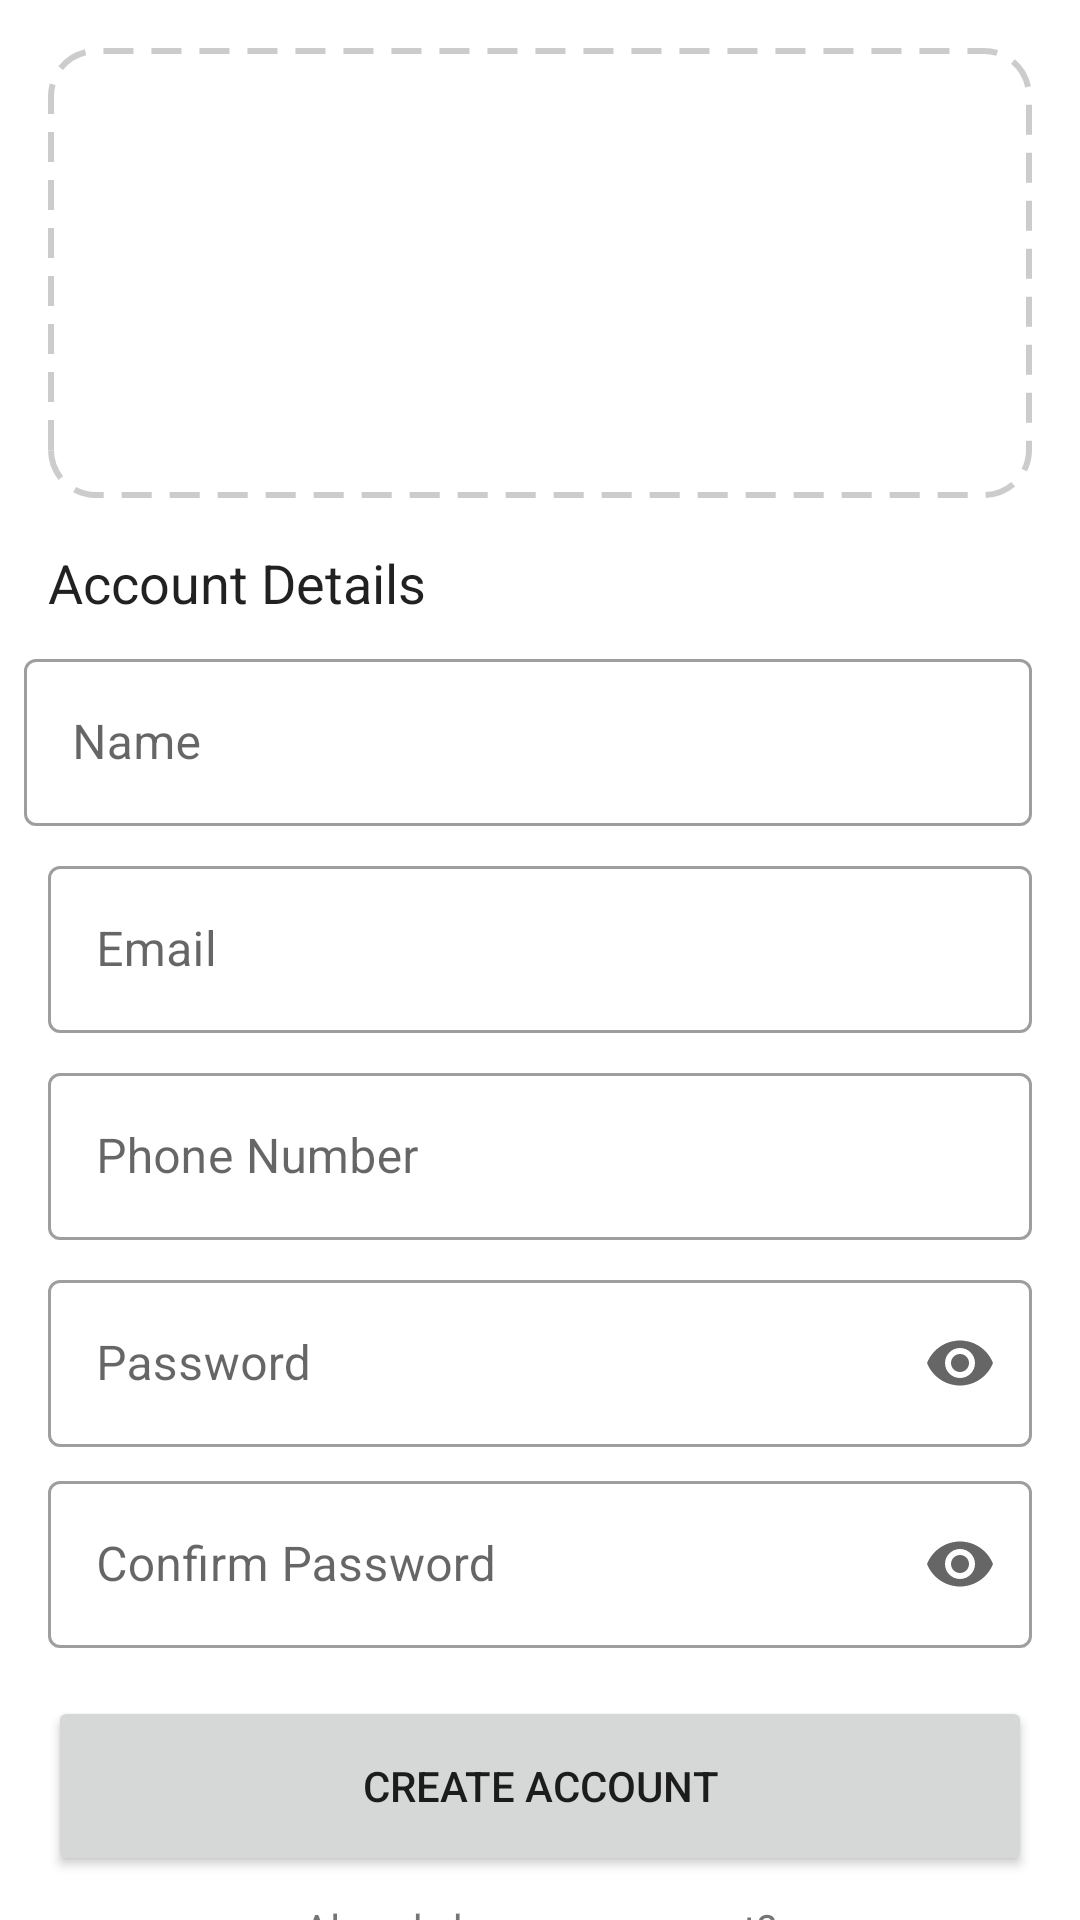

This screen was rendered from an Android layout file. Write that file and the resources it references.
<!-- AndroidManifest.xml: application theme Theme.ProApp -->
<!-- res/layout/activity_authentication.xml -->
<?xml version="1.0" encoding="utf-8"?>
<androidx.core.widget.NestedScrollView
    xmlns:android="http://schemas.android.com/apk/res/android"
    xmlns:app="http://schemas.android.com/apk/res-auto"
    xmlns:tools="http://schemas.android.com/tools"
    android:layout_width="match_parent"
    android:layout_height="match_parent"
    tools:context=".AuthenticationActivity"
    >

    <androidx.constraintlayout.widget.ConstraintLayout
        android:layout_width="match_parent"
        android:layout_height="match_parent"
        >

        <ImageView
            android:id="@+id/img_attachment"
            android:layout_width="0dp"
            android:layout_height="150dp"
            android:layout_marginStart="16dp"
            android:layout_marginTop="16dp"
            android:layout_marginEnd="16dp"
            android:background="@drawable/dashed"
            android:orientation="horizontal"
            android:rotationX="0"
            app:layout_constraintEnd_toEndOf="parent"
            app:layout_constraintHorizontal_bias="0.0"
            app:layout_constraintStart_toStartOf="parent"
            app:layout_constraintTop_toTopOf="parent" />

        <TextView
            android:id="@+id/textView18"
            style="@android:style/TextAppearance.Medium"
            android:layout_width="wrap_content"
            android:layout_height="wrap_content"
            android:layout_marginStart="16dp"
            android:layout_marginTop="16dp"
            android:text="Account Details"
            app:layout_constraintStart_toStartOf="parent"
            app:layout_constraintTop_toBottomOf="@+id/img_attachment" />

        <com.google.android.material.textfield.TextInputLayout
            android:id="@+id/textInputLayout"
            style="@style/Widget.MaterialComponents.TextInputLayout.OutlinedBox"
            android:layout_width="0dp"
            android:layout_height="wrap_content"
            android:layout_marginStart="8dp"
            android:layout_marginTop="8dp"
            android:layout_marginEnd="16dp"
            app:layout_constraintEnd_toEndOf="parent"
            app:layout_constraintStart_toStartOf="parent"
            app:layout_constraintTop_toBottomOf="@+id/textView18">

            <com.google.android.material.textfield.TextInputEditText
                android:id="@+id/input_name"
                android:layout_width="match_parent"
                android:layout_height="wrap_content"
                android:hint="Name"
                android:inputType="date|text" />
        </com.google.android.material.textfield.TextInputLayout>

        <com.google.android.material.textfield.TextInputLayout
            android:id="@+id/textInputLayout2"
            style="@style/Widget.MaterialComponents.TextInputLayout.OutlinedBox"
            android:layout_width="0dp"
            android:layout_height="wrap_content"
            android:layout_marginStart="16dp"
            android:layout_marginTop="8dp"
            android:layout_marginEnd="16dp"
            app:layout_constraintEnd_toEndOf="parent"
            app:layout_constraintStart_toStartOf="parent"
            app:layout_constraintTop_toBottomOf="@+id/textInputLayout">

            <com.google.android.material.textfield.TextInputEditText
                android:id="@+id/input_email"
                android:layout_width="match_parent"
                android:layout_height="wrap_content"
                android:hint="Email"
                android:inputType="textEmailAddress" />
        </com.google.android.material.textfield.TextInputLayout>

        <com.google.android.material.textfield.TextInputLayout
            android:id="@+id/textInputLayout3"
            style="@style/Widget.MaterialComponents.TextInputLayout.OutlinedBox"
            android:layout_width="0dp"
            android:layout_height="wrap_content"
            android:layout_marginStart="16dp"
            android:layout_marginTop="8dp"
            android:layout_marginEnd="16dp"
            app:layout_constraintEnd_toEndOf="parent"
            app:layout_constraintStart_toStartOf="parent"
            app:layout_constraintTop_toBottomOf="@+id/textInputLayout2">

            <com.google.android.material.textfield.TextInputEditText
                android:id="@+id/input_number"
                android:layout_width="match_parent"
                android:layout_height="wrap_content"
                android:hint="Phone Number"
                android:inputType="number" />
        </com.google.android.material.textfield.TextInputLayout>

        <com.google.android.material.textfield.TextInputLayout
            android:id="@+id/textInputLayout5"
            style="@style/Widget.MaterialComponents.TextInputLayout.OutlinedBox"
            android:layout_width="0dp"
            android:layout_height="wrap_content"
            android:layout_marginStart="16dp"
            android:layout_marginTop="8dp"
            android:layout_marginEnd="16dp"
            app:endIconMode="password_toggle"
            app:layout_constraintEnd_toEndOf="parent"
            app:layout_constraintStart_toStartOf="parent"
            app:layout_constraintTop_toBottomOf="@+id/textInputLayout3">

            <com.google.android.material.textfield.TextInputEditText
                android:id="@+id/input_password"
                android:layout_width="match_parent"
                android:layout_height="wrap_content"
                android:hint="Password"
                android:inputType="textPassword" />
        </com.google.android.material.textfield.TextInputLayout>

        <com.google.android.material.textfield.TextInputLayout
            android:id="@+id/textInputLayout6"
            style="@style/Widget.MaterialComponents.TextInputLayout.OutlinedBox"
            android:layout_width="0dp"
            android:layout_height="wrap_content"
            android:layout_marginStart="16dp"
            android:layout_marginTop="6dp"
            android:layout_marginEnd="16dp"
            app:endIconMode="password_toggle"
            app:layout_constraintEnd_toEndOf="parent"
            app:layout_constraintStart_toStartOf="parent"
            app:layout_constraintTop_toBottomOf="@+id/textInputLayout5">

            <com.google.android.material.textfield.TextInputEditText
                android:id="@+id/input_confirm"
                android:layout_width="match_parent"
                android:layout_height="wrap_content"
                android:hint="Confirm Password"
                android:inputType="text|textPassword" />
        </com.google.android.material.textfield.TextInputLayout>

        <Button
            android:id="@+id/button_create_account"
            android:layout_width="0dp"
            android:layout_height="wrap_content"
            android:layout_marginStart="16dp"
            android:layout_marginTop="16dp"
            android:layout_marginEnd="16dp"
            android:height="60dp"
            android:text="CREATE ACCOUNT"
            app:layout_constraintEnd_toEndOf="parent"
            app:layout_constraintStart_toStartOf="parent"
            app:layout_constraintTop_toBottomOf="@+id/textInputLayout6" />

        <TextView
            android:id="@+id/textView17"
            android:layout_width="wrap_content"
            android:layout_height="wrap_content"
            android:layout_marginStart="16dp"
            android:layout_marginTop="8dp"
            android:layout_marginEnd="16dp"
            android:text="Already have an account?"
            app:layout_constraintEnd_toEndOf="parent"
            app:layout_constraintStart_toStartOf="parent"
            app:layout_constraintTop_toBottomOf="@+id/button_create_account" />

        <Button
            android:id="@+id/button_login"
            style="@style/Widget.MaterialComponents.Button.OutlinedButton"
            android:layout_width="0dp"
            android:layout_height="wrap_content"
            android:layout_marginStart="16dp"
            android:layout_marginTop="8dp"
            android:layout_marginEnd="16dp"
            android:height="60dp"
            android:text="login"
            app:layout_constraintEnd_toEndOf="parent"
            app:layout_constraintHorizontal_bias="0.498"
            app:layout_constraintStart_toStartOf="parent"
            app:layout_constraintTop_toBottomOf="@+id/textView17" />


    </androidx.constraintlayout.widget.ConstraintLayout>

</androidx.core.widget.NestedScrollView>
<!-- resources referenced by this layout -->
<resources>
  <!-- drawable dashed (drawable) -->
  <?xml version="1.0" encoding="utf-8"?>
  <shape xmlns:android="http://schemas.android.com/apk/res/android">
      <stroke
          android:width="2dp"
          android:color="#cccccc"
          android:dashWidth="10dp"
          android:dashGap="6dp"/>
  
      <padding
          android:left="7dp"
          android:right="7dp"
          android:top="7dp"
          android:bottom="7dp"/>
  
      <corners
          android:radius="15dp"/>
  </shape>
  <style name="Theme.ProApp" parent="Theme.MaterialComponents.DayNight.DarkActionBar">
          
          <item name="colorPrimary">@color/lyanne</item>
          <item name="colorPrimaryVariant">@color/dark_lyanne</item>
          <item name="colorOnPrimary">@color/white</item>
          
          <item name="colorSecondary">@color/lyanne</item>
          <item name="colorSecondaryVariant">@color/bg_color</item>
          <item name="colorOnSecondary">@color/black</item>
          
          <item name="android:statusBarColor" tools:targetApi="l">?attr/colorPrimaryVariant</item>
          
      </style>
  <color name="lyanne">#FFA70F</color>
  <color name="dark_lyanne">#D18707</color>
  <color name="white">#FFFFFFFF</color>
  <color name="bg_color">#FFEF85</color>
  <color name="black">#FF000000</color>
</resources>
